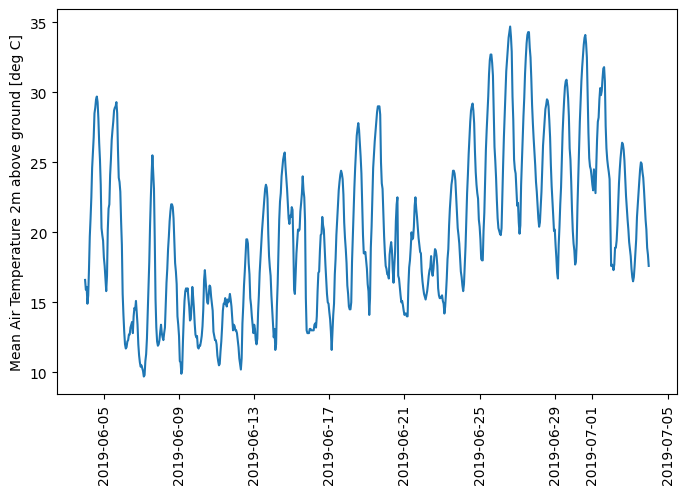

The data file committed next to this chart (first rows):
time, T_mean
2019-06-04 00:00:00, 16.6
2019-06-04 01:00:00, 15.9
2019-06-04 02:00:00, 16.1
2019-06-04 03:00:00, 14.9
2019-06-04 04:00:00, 15.5
2019-06-04 05:00:00, 17.4
2019-06-04 06:00:00, 19.7
2019-06-04 07:00:00, 21.0
2019-06-04 08:00:00, 22.5
2019-06-04 09:00:00, 24.6
2019-06-04 10:00:00, 25.7
2019-06-04 11:00:00, 26.8
2019-06-04 12:00:00, 28.5
2019-06-04 13:00:00, 28.9
2019-06-04 14:00:00, 29.5
2019-06-04 15:00:00, 29.7
2019-06-04 16:00:00, 29.3
2019-06-04 17:00:00, 28.1
2019-06-04 18:00:00, 26.4
2019-06-04 19:00:00, 25.2
2019-06-04 20:00:00, 23.4
2019-06-04 21:00:00, 20.3
2019-06-04 22:00:00, 19.8
2019-06-04 23:00:00, 19.4
2019-06-05 00:00:00, 18.2
2019-06-05 01:00:00, 17.6
2019-06-05 02:00:00, 16.7
2019-06-05 03:00:00, 15.8
2019-06-05 04:00:00, 16.9
2019-06-05 05:00:00, 20.2
2019-06-05 06:00:00, 21.7
2019-06-05 07:00:00, 22.0
2019-06-05 08:00:00, 24.1
2019-06-05 09:00:00, 25.2
2019-06-05 10:00:00, 26.6
2019-06-05 11:00:00, 27.3
2019-06-05 12:00:00, 27.9
2019-06-05 13:00:00, 28.7
2019-06-05 14:00:00, 28.9
2019-06-05 15:00:00, 29.0
2019-06-05 16:00:00, 29.3
2019-06-05 17:00:00, 28.5
2019-06-05 18:00:00, 25.9
2019-06-05 19:00:00, 23.9
2019-06-05 20:00:00, 23.6
2019-06-05 21:00:00, 22.9
2019-06-05 22:00:00, 20.8
2019-06-05 23:00:00, 19.1
2019-06-06 00:00:00, 15.6
2019-06-06 01:00:00, 14.1
2019-06-06 02:00:00, 12.9
2019-06-06 03:00:00, 12.0
2019-06-06 04:00:00, 11.7
2019-06-06 05:00:00, 11.8
2019-06-06 06:00:00, 12.2
2019-06-06 07:00:00, 12.3
2019-06-06 08:00:00, 12.7
2019-06-06 09:00:00, 12.7
2019-06-06 10:00:00, 13.2
2019-06-06 11:00:00, 13.4
... 661 more rows
